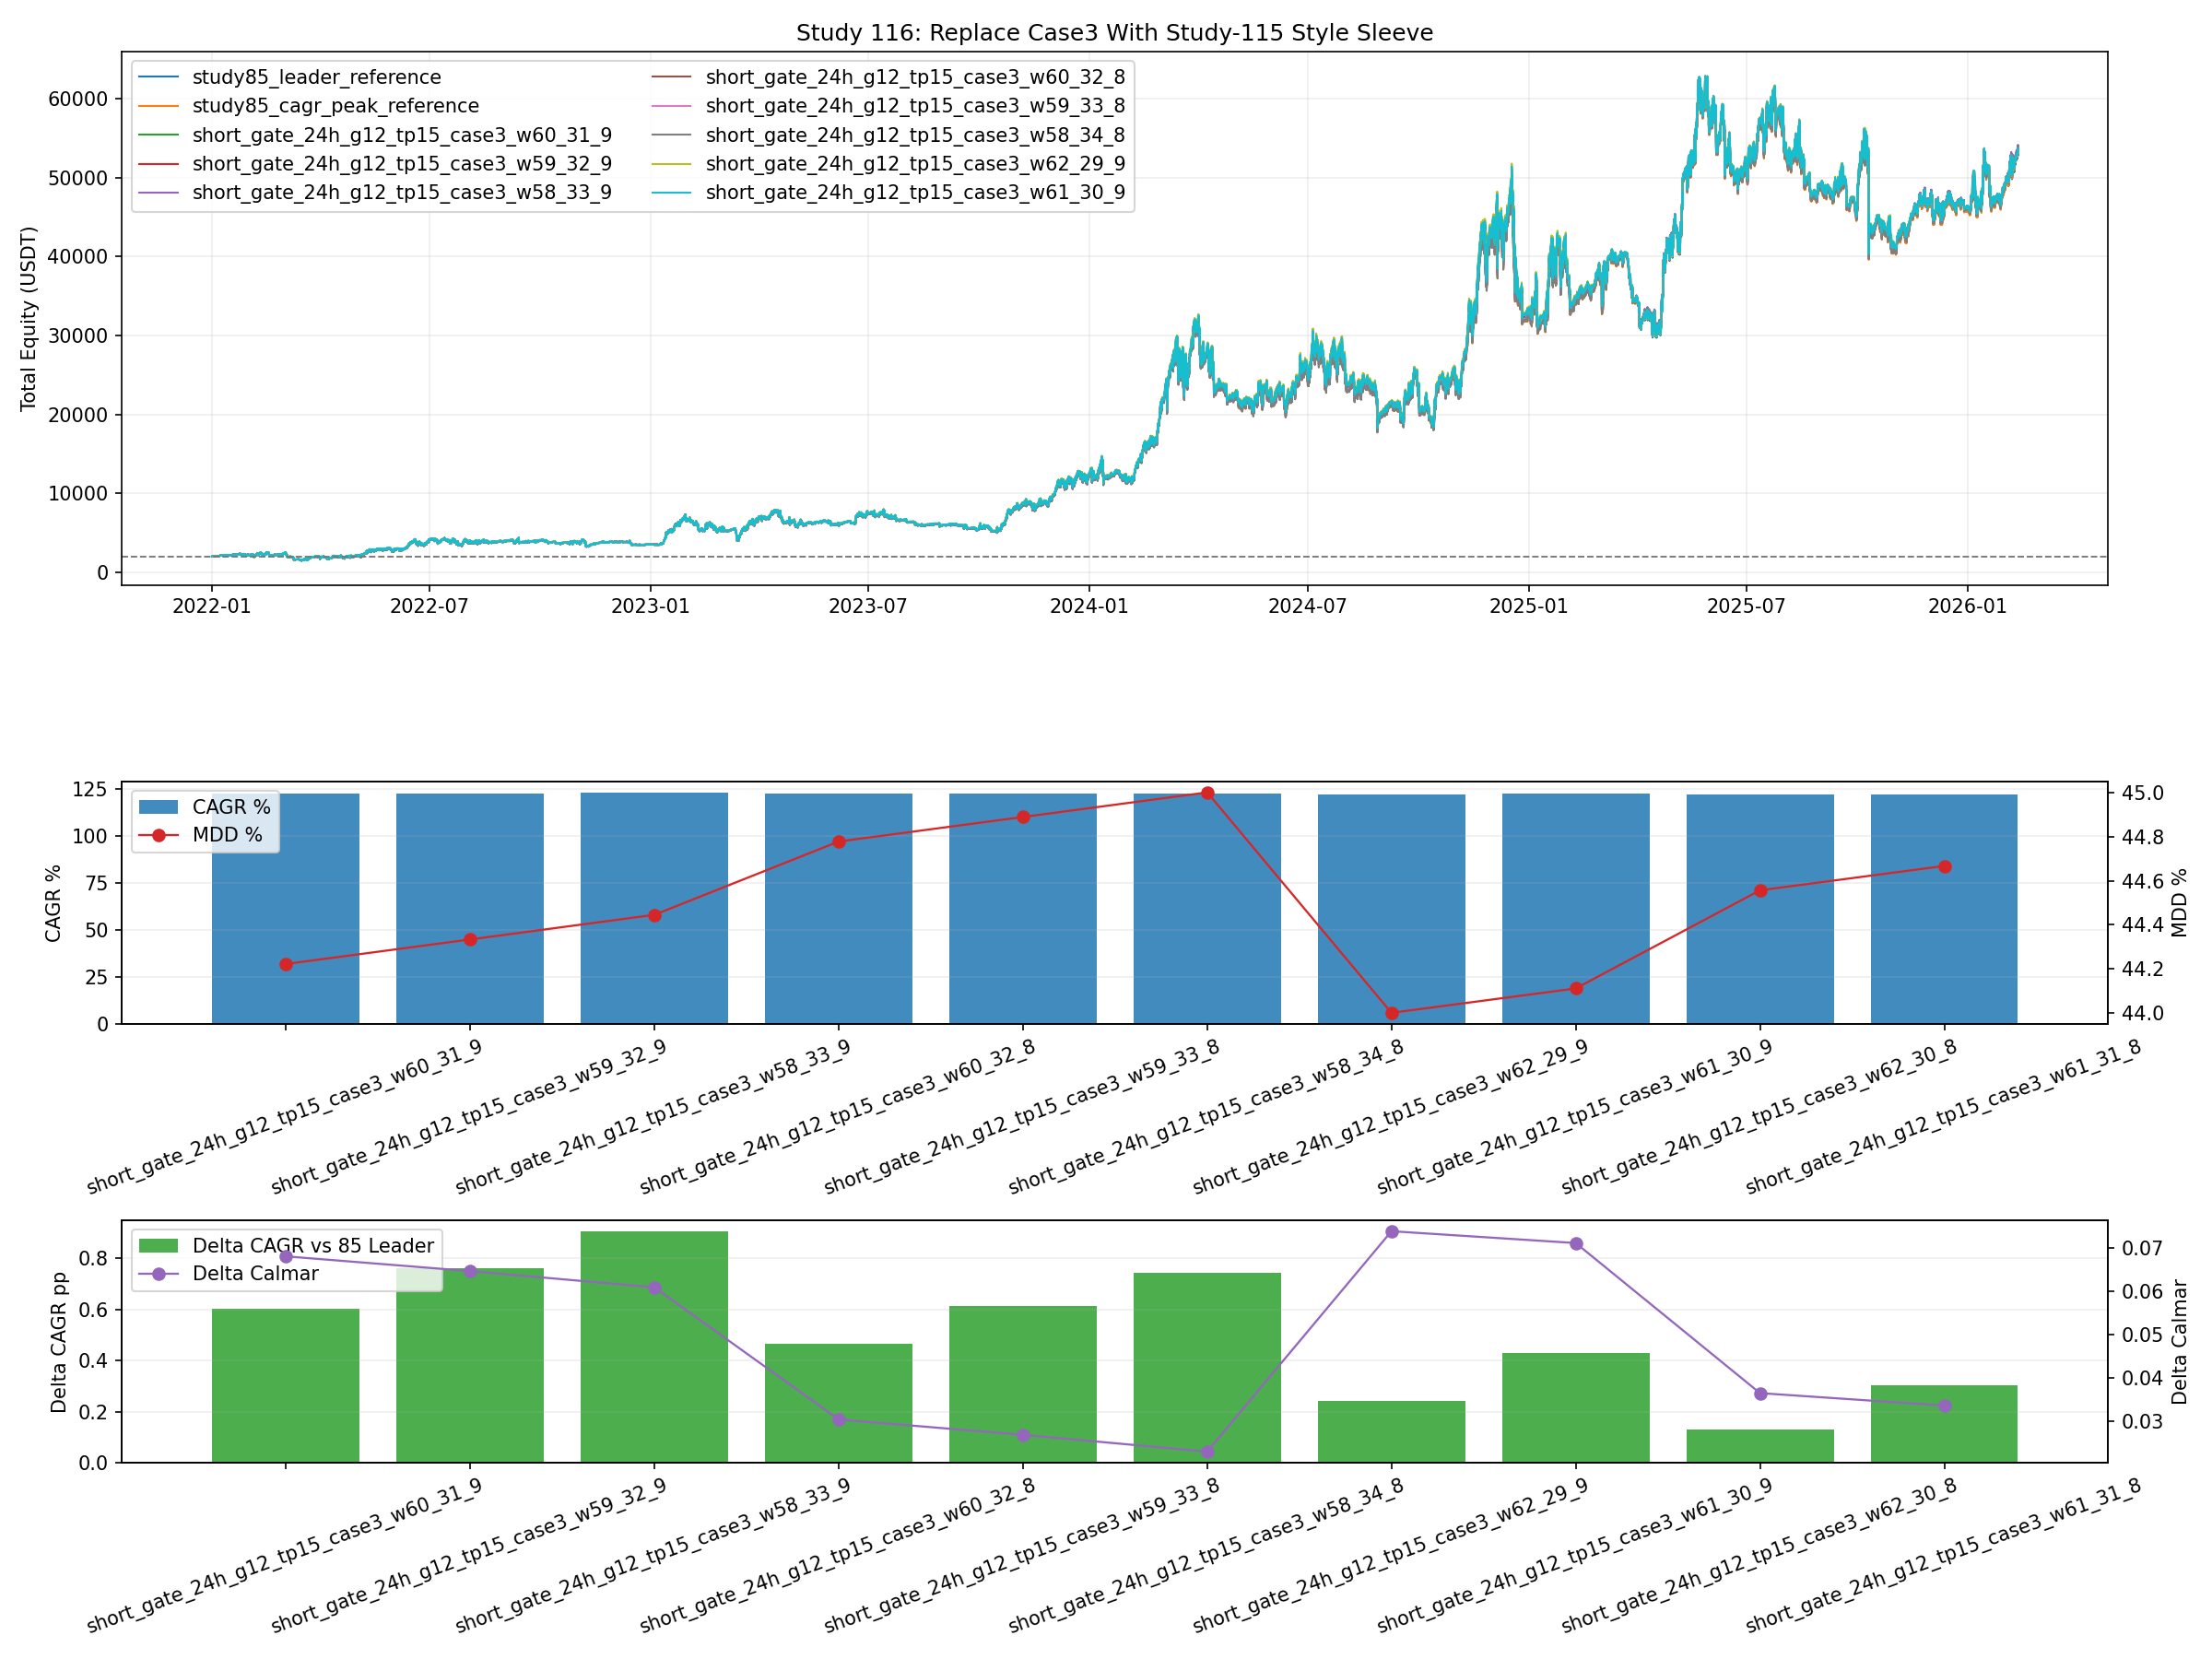

The file beside this chart, header and first rows:
variant, source_group, case3_name, case3_source_variant, w1, w2, w3, final_equity, total_return_pct, total_cagr_pct, total_mdd_pct, total_calmar_ratio, rebalance_count, fee_paid, leader_cagr_pct, leader_mdd_pct, cagr_peak_pct, delta_cagr_vs_leader, delta_mdd_vs_leader, delta_calmar_vs_leader, delta_cagr_vs_cagr_peak, delta_mdd_vs_cagr_peak, delta_calmar_vs_cagr_peak, dominates_leader
short_gate_24h_g12_tp15_case3_w60_31_9, study84_best, short_gate_24h_g12_tp15_case3, short_gate_24h_g12_tp15, 0.6, 0.31, 0.09, 53759, 2588, 122.6, 44.22, 2.771, 9016, 274.6, 122, 45.11, 122.4, 0.6018, -0.8896, 0.06799, 0.1563, -1.223, 0.078, True
short_gate_24h_g12_tp15_case3_w59_32_9, study84_best, short_gate_24h_g12_tp15_case3, short_gate_24h_g12_tp15, 0.59, 0.32, 0.09, 53917, 2596, 122.7, 44.33, 2.768, 9016, 277, 122, 45.11, 122.4, 0.7606, -0.778, 0.0646, 0.3152, -1.111, 0.07461, True
short_gate_24h_g12_tp15_case3_w58_33_9, study84_best, short_gate_24h_g12_tp15_case3, short_gate_24h_g12_tp15, 0.58, 0.33, 0.09, 54061, 2603, 122.9, 44.45, 2.764, 9016, 279.1, 122, 45.11, 122.4, 0.9049, -0.6659, 0.06086, 0.4595, -0.9989, 0.07087, True
short_gate_24h_g12_tp15_case3_w60_32_8, study84_best, short_gate_24h_g12_tp15_case3, short_gate_24h_g12_tp15, 0.6, 0.32, 0.08, 53624, 2581, 122.4, 44.78, 2.734, 9016, 272, 122, 45.11, 122.4, 0.4657, -0.3323, 0.03046, 0.02023, -0.6653, 0.04047, True
short_gate_24h_g12_tp15_case3_w59_33_8, study84_best, short_gate_24h_g12_tp15_case3, short_gate_24h_g12_tp15, 0.59, 0.33, 0.08, 53769, 2588, 122.6, 44.89, 2.73, 9016, 274.2, 122, 45.11, 122.4, 0.6121, -0.2208, 0.02693, 0.1666, -0.5538, 0.03694, True
short_gate_24h_g12_tp15_case3_w58_34_8, study84_best, short_gate_24h_g12_tp15_case3, short_gate_24h_g12_tp15, 0.58, 0.34, 0.08, 53900, 2595, 122.7, 45, 2.727, 9016, 276.1, 122, 45.11, 122.4, 0.7439, -0.1088, 0.02307, 0.2984, -0.4419, 0.03308, True
short_gate_24h_g12_tp15_case3_w62_29_9, study84_best, short_gate_24h_g12_tp15_case3, short_gate_24h_g12_tp15, 0.62, 0.29, 0.09, 53401, 2570, 122.2, 44, 2.777, 9016, 269, 122, 45.11, 122.4, 0.2404, -1.112, 0.07378, -0.2051, -1.445, 0.08379, True
short_gate_24h_g12_tp15_case3_w61_30_9, study84_best, short_gate_24h_g12_tp15_case3, short_gate_24h_g12_tp15, 0.61, 0.3, 0.09, 53587, 2579, 122.4, 44.11, 2.775, 9016, 271.9, 122, 45.11, 122.4, 0.4283, -1.001, 0.07106, -0.01714, -1.334, 0.08107, True
short_gate_24h_g12_tp15_case3_w62_30_8, study84_best, short_gate_24h_g12_tp15_case3, short_gate_24h_g12_tp15, 0.62, 0.3, 0.08, 53291, 2565, 122.1, 44.56, 2.74, 9016, 266.7, 122, 45.11, 122.4, 0.1292, -0.5542, 0.03653, -0.3162, -0.8873, 0.04654, True
short_gate_24h_g12_tp15_case3_w61_31_8, study84_best, short_gate_24h_g12_tp15_case3, short_gate_24h_g12_tp15, 0.61, 0.31, 0.08, 53464, 2573, 122.3, 44.67, 2.737, 9016, 269.5, 122, 45.11, 122.4, 0.3047, -0.4435, 0.03366, -0.1407, -0.7765, 0.04367, True
short_gate_24h_g12_tp15_case3_w58_35_7, study84_best, short_gate_24h_g12_tp15_case3, short_gate_24h_g12_tp15, 0.58, 0.35, 0.07, 53722, 2586, 122.5, 45.56, 2.689, 9016, 272.9, 122, 45.11, 122.4, 0.5648, 0.4448, -0.014, 0.1193, 0.1118, -0.003989, False
study85_leader_reference, study85_reference, short_gate_24h_g12_tp15_case3, short_gate_24h_g12_tp15, 0.62, 0.31, 0.07, 53163, 2558, 122, 45.11, 2.703, 9016, 264.2, 122, 45.11, 122.4, 0.0, 0.0, 0.0, -0.4455, -0.333, 0.01001, False
short_gate_24h_g12_tp15_case3_w62_31_7, study84_best, short_gate_24h_g12_tp15_case3, short_gate_24h_g12_tp15, 0.62, 0.31, 0.07, 53163, 2558, 122, 45.11, 2.703, 9016, 264.2, 122, 45.11, 122.4, 0.0, 0.0, 0.0, -0.4455, -0.333, 0.01001, False
short_gate_24h_g12_tp15_case3_w61_32_7, study84_best, short_gate_24h_g12_tp15_case3, short_gate_24h_g12_tp15, 0.61, 0.32, 0.07, 53324, 2566, 122.1, 45.22, 2.7, 9016, 266.8, 122, 45.11, 122.4, 0.163, 0.1106, -0.003008, -0.2824, -0.2224, 0.007001, False
short_gate_24h_g12_tp15_case3_w60_33_7, study84_best, short_gate_24h_g12_tp15_case3, short_gate_24h_g12_tp15, 0.6, 0.33, 0.07, 53471, 2574, 122.3, 45.33, 2.697, 9016, 269.1, 122, 45.11, 122.4, 0.3115, 0.2216, -0.006345, -0.1339, -0.1114, 0.003664, False
study85_cagr_peak_reference, study85_reference, short_gate_24h_g12_tp15_case3, short_gate_24h_g12_tp15, 0.59, 0.34, 0.07, 53604, 2580, 122.4, 45.44, 2.693, 9016, 271.1, 122, 45.11, 122.4, 0.4455, 0.333, -0.01001, 0.0, 0.0, 0.0, False
short_gate_24h_g12_tp15_case3_w59_34_7, study84_best, short_gate_24h_g12_tp15_case3, short_gate_24h_g12_tp15, 0.59, 0.34, 0.07, 53604, 2580, 122.4, 45.44, 2.693, 9016, 271.1, 122, 45.11, 122.4, 0.4455, 0.333, -0.01001, 0.0, 0.0, 0.0, False
short_gate_24h_g12_tp15_case3_w62_32_6, study84_best, short_gate_24h_g12_tp15_case3, short_gate_24h_g12_tp15, 0.62, 0.32, 0.06, 53018, 2551, 121.8, 45.66, 2.668, 9016, 261.4, 122, 45.11, 122.4, -0.1473, 0.5509, -0.03584, -0.5928, 0.2179, -0.02583, False
short_gate_24h_g12_tp15_case3_w61_33_6, study84_best, short_gate_24h_g12_tp15_case3, short_gate_24h_g12_tp15, 0.61, 0.33, 0.06, 53167, 2558, 122, 45.77, 2.664, 9016, 263.8, 122, 45.11, 122.4, 0.00328, 0.6614, -0.03899, -0.4422, 0.3283, -0.02898, False
short_gate_24h_g12_tp15_case3_w60_34_6, study84_best, short_gate_24h_g12_tp15_case3, short_gate_24h_g12_tp15, 0.6, 0.34, 0.06, 53301, 2565, 122.1, 45.88, 2.661, 9016, 265.9, 122, 45.11, 122.4, 0.1393, 0.7722, -0.04246, -0.3062, 0.4392, -0.03245, False
short_gate_24h_g12_tp15_case3_w59_35_6, study84_best, short_gate_24h_g12_tp15_case3, short_gate_24h_g12_tp15, 0.59, 0.35, 0.06, 53421, 2571, 122.2, 46, 2.657, 9016, 267.8, 122, 45.11, 122.4, 0.2608, 0.8835, -0.04626, -0.1847, 0.5504, -0.03625, False
short_gate_24h_g12_tp15_case3_w58_36_6, study84_best, short_gate_24h_g12_tp15_case3, short_gate_24h_g12_tp15, 0.58, 0.36, 0.06, 53527, 2576, 122.3, 46.11, 2.653, 9016, 269.3, 122, 45.11, 122.4, 0.3676, 0.9951, -0.05037, -0.07783, 0.6621, -0.04036, False
short_gate_24h_g12_tp15_case3_w62_33_5, study84_best, short_gate_24h_g12_tp15_case3, short_gate_24h_g12_tp15, 0.62, 0.33, 0.05, 52856, 2543, 121.6, 46.21, 2.632, 9016, 258.3, 122, 45.11, 122.4, -0.3126, 1.098, -0.07103, -0.7581, 0.7654, -0.06102, False
short_gate_24h_g12_tp15_case3_w61_34_5, study84_best, short_gate_24h_g12_tp15_case3, short_gate_24h_g12_tp15, 0.61, 0.34, 0.05, 52992, 2550, 121.8, 46.32, 2.629, 9016, 260.5, 122, 45.11, 122.4, -0.1745, 1.209, -0.07432, -0.62, 0.8757, -0.06431, False
short_gate_24h_g12_tp15_case3_w60_35_5, study84_best, short_gate_24h_g12_tp15_case3, short_gate_24h_g12_tp15, 0.6, 0.35, 0.05, 53113, 2556, 121.9, 46.43, 2.626, 9016, 262.5, 122, 45.11, 122.4, -0.05094, 1.319, -0.07792, -0.4964, 0.9864, -0.06791, False
short_gate_24h_g12_tp15_case3_w59_36_5, study84_best, short_gate_24h_g12_tp15_case3, short_gate_24h_g12_tp15, 0.59, 0.36, 0.05, 53221, 2561, 122, 46.54, 2.622, 9016, 264.2, 122, 45.11, 122.4, 0.05805, 1.431, -0.08185, -0.3874, 1.098, -0.07184, False
smc5_longonly_case3_w62_29_9, study115_best, smc5_longonly_case3, smc5_longonly_2021plus, 0.62, 0.29, 0.09, 50903, 2445, 119.6, 45.65, 2.62, 9018, 259.3, 122, 45.11, 122.4, -2.354, 0.5425, -0.08369, -2.8, 0.2095, -0.07368, False
smc5_longonly_redavg_case3_w62_29_9, study115_redavg, smc5_longonly_redavg_case3, smc5_longonly_long_above_redavg_2021plus, 0.62, 0.29, 0.09, 50820, 2441, 119.5, 45.65, 2.618, 9018, 259.2, 122, 45.11, 122.4, -2.442, 0.5425, -0.08561, -2.887, 0.2095, -0.0756, False
smc5_longonly_case3_w61_30_9, study115_best, smc5_longonly_case3, smc5_longonly_2021plus, 0.61, 0.3, 0.09, 51081, 2454, 119.8, 45.76, 2.618, 9018, 262.1, 122, 45.11, 122.4, -2.168, 0.6525, -0.08592, -2.613, 0.3195, -0.07591, False
short_gate_24h_g12_tp15_case3_w58_37_5, study84_best, short_gate_24h_g12_tp15_case3, short_gate_24h_g12_tp15, 0.58, 0.37, 0.05, 53314, 2566, 122.1, 46.65, 2.617, 9016, 265.6, 122, 45.11, 122.4, 0.1524, 1.542, -0.08609, -0.293, 1.209, -0.07608, False
smc5_longonly_redavg_case3_w61_30_9, study115_redavg, smc5_longonly_redavg_case3, smc5_longonly_long_above_redavg_2021plus, 0.61, 0.3, 0.09, 50997, 2450, 119.7, 45.76, 2.616, 9018, 262.1, 122, 45.11, 122.4, -2.256, 0.6525, -0.08783, -2.701, 0.3195, -0.07782, False
smc5_longonly_case3_w60_31_9, study115_best, smc5_longonly_case3, smc5_longonly_2021plus, 0.6, 0.31, 0.09, 51246, 2462, 120, 45.87, 2.615, 9018, 264.7, 122, 45.11, 122.4, -1.996, 0.7629, -0.08847, -2.441, 0.4299, -0.07846, False
smc5_longonly_redavg_case3_w60_31_9, study115_redavg, smc5_longonly_redavg_case3, smc5_longonly_long_above_redavg_2021plus, 0.6, 0.31, 0.09, 51162, 2458, 119.9, 45.87, 2.613, 9018, 264.7, 122, 45.11, 122.4, -2.084, 0.7629, -0.09038, -2.529, 0.4299, -0.08037, False
smc5_longonly_case3_w59_32_9, study115_best, smc5_longonly_case3, smc5_longonly_2021plus, 0.59, 0.32, 0.09, 51397, 2470, 120.1, 45.99, 2.612, 9018, 267, 122, 45.11, 122.4, -1.838, 0.8737, -0.09134, -2.284, 0.5407, -0.08133, False
smc5_longonly_redavg_case3_w59_32_9, study115_redavg, smc5_longonly_redavg_case3, smc5_longonly_long_above_redavg_2021plus, 0.59, 0.32, 0.09, 51313, 2466, 120, 45.99, 2.61, 9018, 267, 122, 45.11, 122.4, -1.926, 0.8737, -0.09325, -2.372, 0.5407, -0.08324, False
smc5_longonly_case3_w58_33_9, study115_best, smc5_longonly_case3, smc5_longonly_2021plus, 0.58, 0.33, 0.09, 51535, 2477, 120.3, 46.1, 2.609, 9018, 269.1, 122, 45.11, 122.4, -1.695, 0.9848, -0.09453, -2.14, 0.6518, -0.08452, False
smc5_longonly_redavg_case3_w58_33_9, study115_redavg, smc5_longonly_redavg_case3, smc5_longonly_long_above_redavg_2021plus, 0.58, 0.33, 0.09, 51450, 2473, 120.2, 46.1, 2.607, 9018, 269, 122, 45.11, 122.4, -1.783, 0.9848, -0.09644, -2.229, 0.6518, -0.08643, False
smc5_longonly_case3_w62_30_8, study115_best, smc5_longonly_case3, smc5_longonly_2021plus, 0.62, 0.3, 0.08, 51079, 2454, 119.8, 46.02, 2.603, 9018, 258.2, 122, 45.11, 122.4, -2.17, 0.9083, -0.1005, -2.615, 0.5752, -0.09049, False
smc5_longonly_redavg_case3_w62_30_8, study115_redavg, smc5_longonly_redavg_case3, smc5_longonly_long_above_redavg_2021plus, 0.62, 0.3, 0.08, 51005, 2450, 119.7, 46.02, 2.601, 9018, 258.1, 122, 45.11, 122.4, -2.247, 0.9083, -0.1022, -2.693, 0.5752, -0.09218, False
smc5_longonly_case3_w61_31_8, study115_best, smc5_longonly_case3, smc5_longonly_2021plus, 0.61, 0.31, 0.08, 51247, 2462, 120, 46.13, 2.601, 9018, 260.9, 122, 45.11, 122.4, -1.995, 1.018, -0.1029, -2.441, 0.6852, -0.09291, False
smc5_longonly_redavg_case3_w61_31_8, study115_redavg, smc5_longonly_redavg_case3, smc5_longonly_long_above_redavg_2021plus, 0.61, 0.31, 0.08, 51172, 2459, 119.9, 46.13, 2.599, 9018, 260.8, 122, 45.11, 122.4, -2.073, 1.018, -0.1046, -2.518, 0.6852, -0.0946, False
smc5_longonly_case3_w60_32_8, study115_best, smc5_longonly_case3, smc5_longonly_2021plus, 0.6, 0.32, 0.08, 51400, 2470, 120.1, 46.24, 2.598, 9018, 263.3, 122, 45.11, 122.4, -1.835, 1.129, -0.1057, -2.28, 0.7956, -0.09566, False
smc5_longonly_redavg_case3_w60_32_8, study115_redavg, smc5_longonly_redavg_case3, smc5_longonly_long_above_redavg_2021plus, 0.6, 0.32, 0.08, 51326, 2466, 120, 46.24, 2.596, 9018, 263.2, 122, 45.11, 122.4, -1.913, 1.129, -0.1074, -2.358, 0.7956, -0.09734, False
smc5_longonly_case3_w59_33_8, study115_best, smc5_longonly_case3, smc5_longonly_2021plus, 0.59, 0.33, 0.08, 51541, 2477, 120.3, 46.35, 2.595, 9018, 265.5, 122, 45.11, 122.4, -1.689, 1.239, -0.1087, -2.134, 0.9063, -0.09871, False
smc5_longonly_redavg_case3_w59_33_8, study115_redavg, smc5_longonly_redavg_case3, smc5_longonly_long_above_redavg_2021plus, 0.59, 0.33, 0.08, 51466, 2473, 120.2, 46.35, 2.593, 9018, 265.4, 122, 45.11, 122.4, -1.767, 1.239, -0.1104, -2.213, 0.9063, -0.1004, False
smc5_longonly_case3_w58_34_8, study115_best, smc5_longonly_case3, smc5_longonly_2021plus, 0.58, 0.34, 0.08, 51667, 2483, 120.4, 46.46, 2.591, 9018, 267.3, 122, 45.11, 122.4, -1.558, 1.35, -0.1121, -2.003, 1.017, -0.1021, False
smc5_longonly_redavg_case3_w58_34_8, study115_redavg, smc5_longonly_redavg_case3, smc5_longonly_long_above_redavg_2021plus, 0.58, 0.34, 0.08, 51592, 2480, 120.3, 46.46, 2.59, 9018, 267.3, 122, 45.11, 122.4, -1.636, 1.35, -0.1138, -2.081, 1.017, -0.1038, False
smc5_longonly_case3_w62_31_7, study115_best, smc5_longonly_case3, smc5_longonly_2021plus, 0.62, 0.31, 0.07, 51240, 2462, 120, 46.38, 2.586, 9018, 256.8, 122, 45.11, 122.4, -2.002, 1.273, -0.1173, -2.447, 0.9397, -0.1073, False
smc5_longonly_redavg_case3_w62_31_7, study115_redavg, smc5_longonly_redavg_case3, smc5_longonly_long_above_redavg_2021plus, 0.62, 0.31, 0.07, 51175, 2459, 119.9, 46.38, 2.585, 9018, 256.8, 122, 45.11, 122.4, -2.07, 1.273, -0.1188, -2.515, 0.9397, -0.1088, False
smc5_longonly_case3_w61_32_7, study115_best, smc5_longonly_case3, smc5_longonly_2021plus, 0.61, 0.32, 0.07, 51397, 2470, 120.1, 46.49, 2.584, 9018, 259.4, 122, 45.11, 122.4, -1.839, 1.383, -0.1199, -2.284, 1.05, -0.1099, False
smc5_longonly_redavg_case3_w61_32_7, study115_redavg, smc5_longonly_redavg_case3, smc5_longonly_long_above_redavg_2021plus, 0.61, 0.32, 0.07, 51331, 2467, 120.1, 46.49, 2.582, 9018, 259.3, 122, 45.11, 122.4, -1.907, 1.383, -0.1214, -2.352, 1.05, -0.1114, False
smc5_longonly_case3_w60_33_7, study115_best, smc5_longonly_case3, smc5_longonly_2021plus, 0.6, 0.33, 0.07, 51539, 2477, 120.3, 46.6, 2.581, 9018, 261.6, 122, 45.11, 122.4, -1.69, 1.493, -0.1229, -2.136, 1.16, -0.1129, False
smc5_longonly_redavg_case3_w60_33_7, study115_redavg, smc5_longonly_redavg_case3, smc5_longonly_long_above_redavg_2021plus, 0.6, 0.33, 0.07, 51474, 2474, 120.2, 46.6, 2.579, 9018, 261.6, 122, 45.11, 122.4, -1.758, 1.493, -0.1243, -2.204, 1.16, -0.1143, False
smc5_longonly_case3_w59_34_7, study115_best, smc5_longonly_case3, smc5_longonly_2021plus, 0.59, 0.34, 0.07, 51669, 2483, 120.4, 46.72, 2.577, 9018, 263.6, 122, 45.11, 122.4, -1.556, 1.604, -0.1261, -2.002, 1.271, -0.1161, False
smc5_longonly_redavg_case3_w59_34_7, study115_redavg, smc5_longonly_redavg_case3, smc5_longonly_long_above_redavg_2021plus, 0.59, 0.34, 0.07, 51603, 2480, 120.3, 46.72, 2.576, 9018, 263.5, 122, 45.11, 122.4, -1.624, 1.604, -0.1276, -2.07, 1.271, -0.1176, False
smc5_longonly_case3_w58_35_7, study115_best, smc5_longonly_case3, smc5_longonly_2021plus, 0.58, 0.35, 0.07, 51784, 2489, 120.5, 46.83, 2.574, 9018, 265.3, 122, 45.11, 122.4, -1.437, 1.715, -0.1297, -1.882, 1.382, -0.1197, False
smc5_longonly_redavg_case3_w58_35_7, study115_redavg, smc5_longonly_redavg_case3, smc5_longonly_long_above_redavg_2021plus, 0.58, 0.35, 0.07, 51718, 2486, 120.5, 46.83, 2.572, 9018, 265.3, 122, 45.11, 122.4, -1.505, 1.715, -0.1311, -1.95, 1.382, -0.1211, False
smc5_longonly_case3_w62_32_6, study115_best, smc5_longonly_case3, smc5_longonly_2021plus, 0.62, 0.32, 0.06, 51386, 2469, 120.1, 46.75, 2.569, 9018, 255.2, 122, 45.11, 122.4, -1.85, 1.636, -0.1342, -2.295, 1.303, -0.1242, False
smc5_longonly_redavg_case3_w62_32_6, study115_redavg, smc5_longonly_redavg_case3, smc5_longonly_long_above_redavg_2021plus, 0.62, 0.32, 0.06, 51330, 2467, 120, 46.75, 2.568, 9018, 255.2, 122, 45.11, 122.4, -1.908, 1.636, -0.1354, -2.354, 1.303, -0.1254, False
smc5_longonly_case3_w61_33_6, study115_best, smc5_longonly_case3, smc5_longonly_2021plus, 0.61, 0.33, 0.06, 51531, 2477, 120.3, 46.86, 2.566, 9018, 257.6, 122, 45.11, 122.4, -1.699, 1.746, -0.137, -2.144, 1.413, -0.127, False
... 42 more rows
